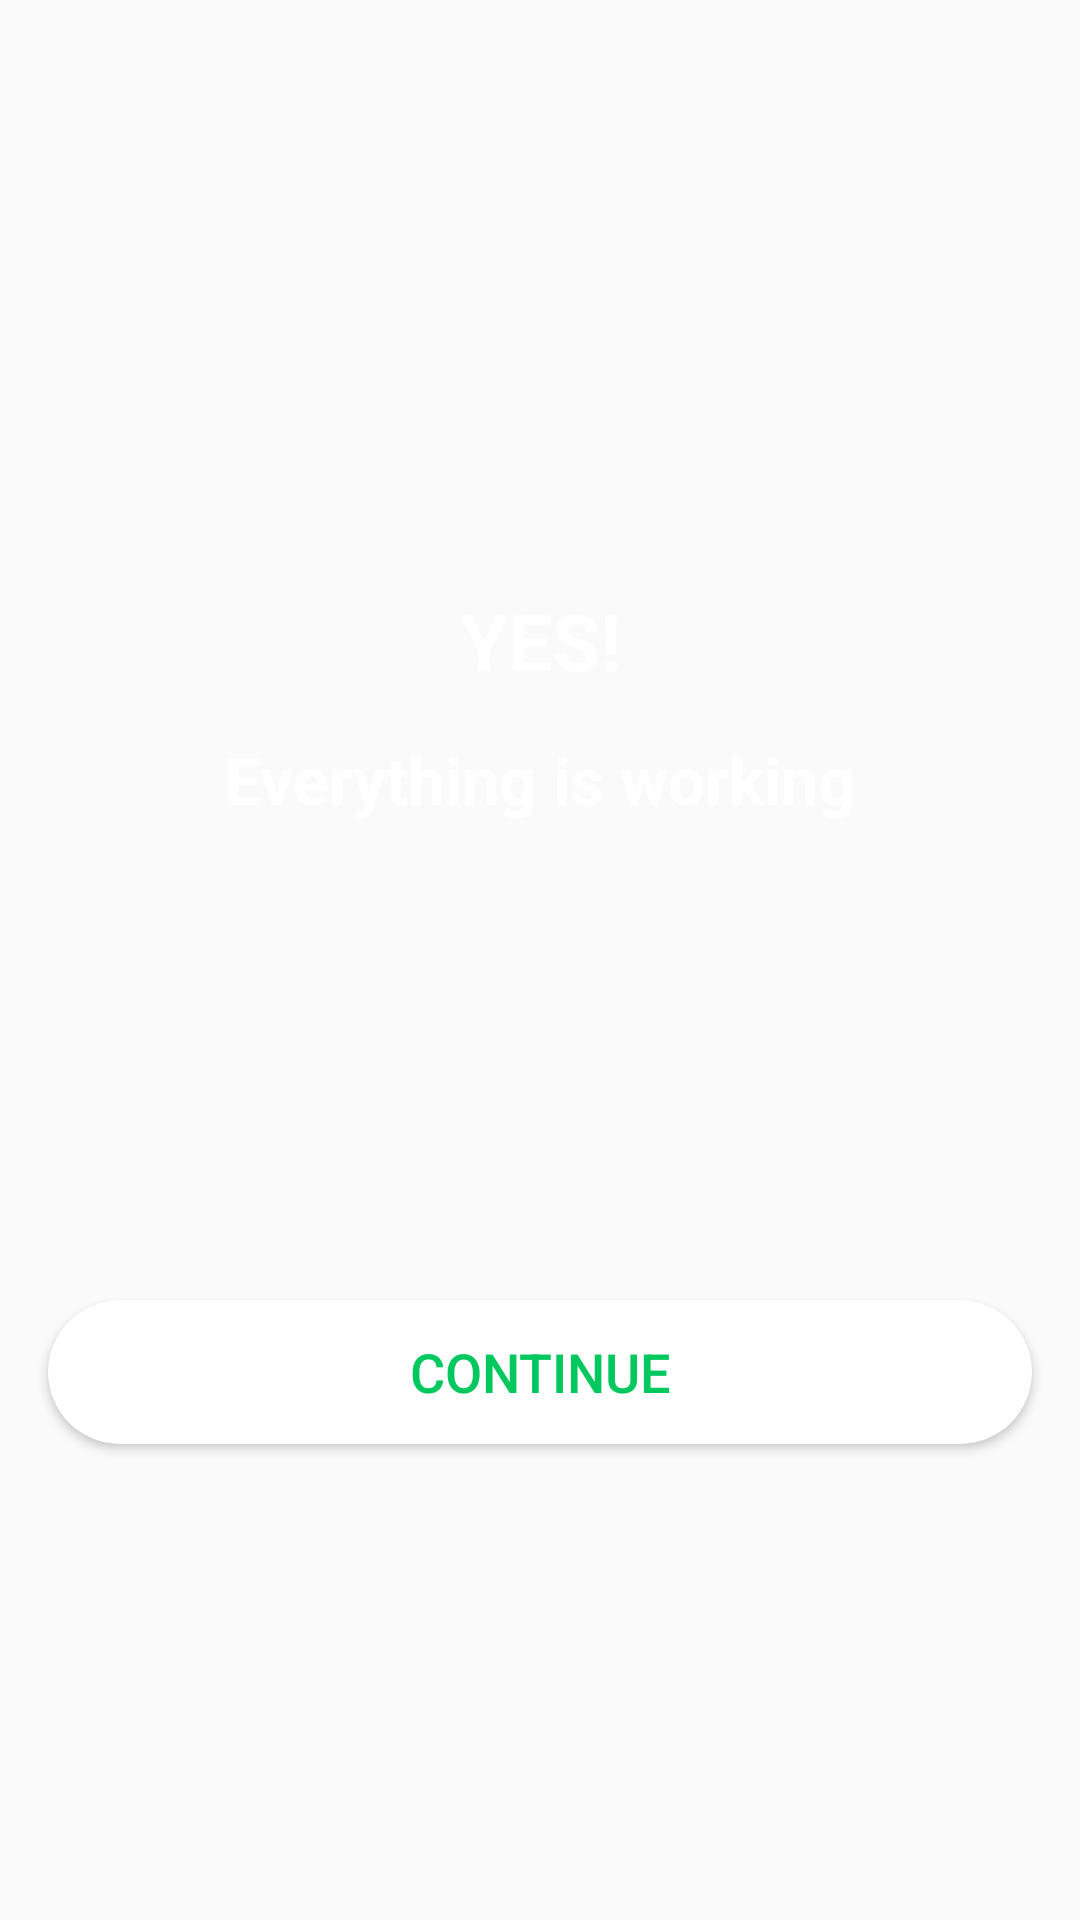

Reconstruct the res/layout file that produces this screen, plus the resources it refers to.
<!-- AndroidManifest.xml: application theme AppTheme -->
<!-- res/layout/correct_dialog_layout.xml -->
<?xml version="1.0" encoding="utf-8"?>
<androidx.constraintlayout.widget.ConstraintLayout xmlns:android="http://schemas.android.com/apk/res/android"
    android:layout_width="match_parent"
    android:layout_height="match_parent"
    android:background="@drawable/correct_dialog_round"
    xmlns:app="http://schemas.android.com/apk/res-auto">

    <ImageView
        android:id="@+id/imageView"
        android:layout_width="180dp"
        android:layout_height="180dp"
        android:layout_marginStart="8dp"
        android:layout_marginLeft="8dp"
        android:layout_marginTop="8dp"
        android:layout_marginEnd="8dp"
        android:layout_marginRight="8dp"
        app:layout_constraintEnd_toEndOf="parent"
        app:layout_constraintStart_toStartOf="parent"
        app:layout_constraintTop_toTopOf="parent"
        android:src="@drawable/ic_check_white_24dp" />

    <TextView
        android:id="@+id/textView"
        android:layout_width="wrap_content"
        android:layout_height="wrap_content"
        android:layout_marginStart="8dp"
        android:layout_marginLeft="8dp"
        android:layout_marginTop="8dp"
        android:layout_marginEnd="8dp"
        android:layout_marginRight="8dp"
        android:text="YES!"
        android:textColor="@android:color/white"
        android:textSize="26sp"
        android:textStyle="bold"
        app:layout_constraintEnd_toEndOf="parent"
        app:layout_constraintStart_toStartOf="parent"
        app:layout_constraintTop_toBottomOf="@+id/imageView" />

    <TextView
        android:id="@+id/textView2"
        android:layout_width="wrap_content"
        android:layout_height="wrap_content"
        android:layout_marginStart="8dp"
        android:layout_marginLeft="8dp"
        android:layout_marginTop="14dp"
        android:layout_marginEnd="8dp"
        android:layout_marginRight="8dp"
        android:text="Everything is working"
        android:textColor="@android:color/white"
        android:textSize="22sp"
        android:textStyle="bold"
        app:layout_constraintEnd_toEndOf="parent"
        app:layout_constraintStart_toStartOf="parent"
        app:layout_constraintTop_toBottomOf="@+id/textView" />

    <Button
        android:id="@+id/btnDialog"
        android:layout_width="match_parent"
        android:layout_height="wrap_content"
        android:layout_marginStart="16dp"
        android:layout_marginLeft="16dp"
        android:layout_marginTop="8dp"
        android:layout_marginEnd="16dp"
        android:layout_marginRight="16dp"
        android:layout_marginBottom="8dp"
        android:background="@drawable/round_button"
        android:text="Continue"
        android:textColor="@color/green"
        android:textSize="18sp"
        app:backgroundTint="@android:color/white"
        app:layout_constraintBottom_toBottomOf="parent"
        app:layout_constraintEnd_toEndOf="parent"
        app:layout_constraintStart_toStartOf="parent"
        app:layout_constraintTop_toBottomOf="@+id/textView2" />

</androidx.constraintlayout.widget.ConstraintLayout>
<!-- resources referenced by this layout -->
<resources>
  <color name="green">#00C85E</color>
  <!-- drawable round_button (drawable) -->
  <?xml version="1.0" encoding="utf-8"?>
  <shape xmlns:android="http://schemas.android.com/apk/res/android" android:shape="rectangle">
      <corners android:radius="30dp"/>
      <solid android:color="@android:color/white"/>
  
  </shape>
  <style name="AppTheme" parent="Theme.AppCompat.Light.DarkActionBar">
          
          <item name="colorPrimary">@color/colorPrimary</item>
          <item name="colorPrimaryDark">@color/colorPrimaryDark</item>
          <item name="colorAccent">@color/colorAccent</item>
      </style>
  <color name="colorPrimary">#3e82d4</color>
  <color name="colorPrimaryDark">#3476E7</color>
  <color name="colorAccent">#FFFFFF</color>
</resources>
